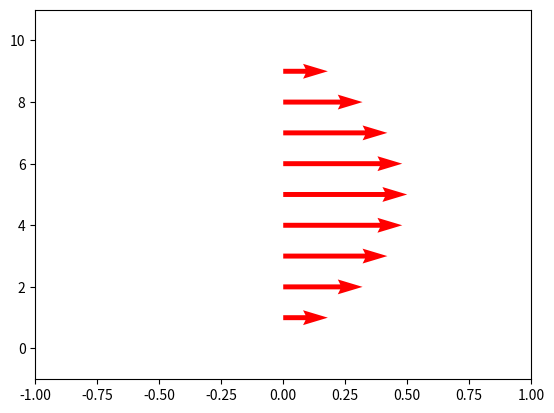

Write Python code to recreate this figure. (Note: this script raises an exception after producing the figure.)
#coding:utf-8
import matplotlib.pyplot as plt

log = open('result.csv', 'w')

#cells_x = 50↲
cells_x = 1
cells_y = 10 #calcuration field↲

dx = 0.02
dy = 0.02

mu = 1
rho = -1
h = dy * cells_y
pressure_grad_x = 0.01

dpi_output = 3200
dpi_monitor = 192

result = [0 for i in range(cells_y + 1)]

def poi2d(y_arg):
  return 100000 * (y_arg - h) * y_arg * pressure_grad_x / (2 * rho * mu)

def savegraph():
  gridwidth = 1
  fig = plt.figure()
  x = 0
  y = 0
  for y in range(1,cells_y):
      plt.quiver(x,y,
      result[y],
      0.0,
      width = 0.01,
      color='red',angles='xy',scale_units='xy', scale=10) # ベクトル場をプロット
  plt.xlim([-1,1]) # 描くX
  plt.ylim([-1,cells_y+1]) # 描くy

  plt.gca().yaxis.set_tick_params(which='right', direction='out', bottom=False, top=True, left=False, right=True)

  plt.grid()
  plt.xlabel("X-axis")
  plt.ylabel("Y-axis")
  plt.savefig("result.png")
  plt.close()

for i in range (0,cells_x):
  for j in range (1,cells_y):
     y = dy * j
     result[j] = poi2d(y)
     log.write('\nx, ' + str(i) + ' y, ' + str(j) + ' vx, ' + str(result[j]))
savegraph()

log.close()
